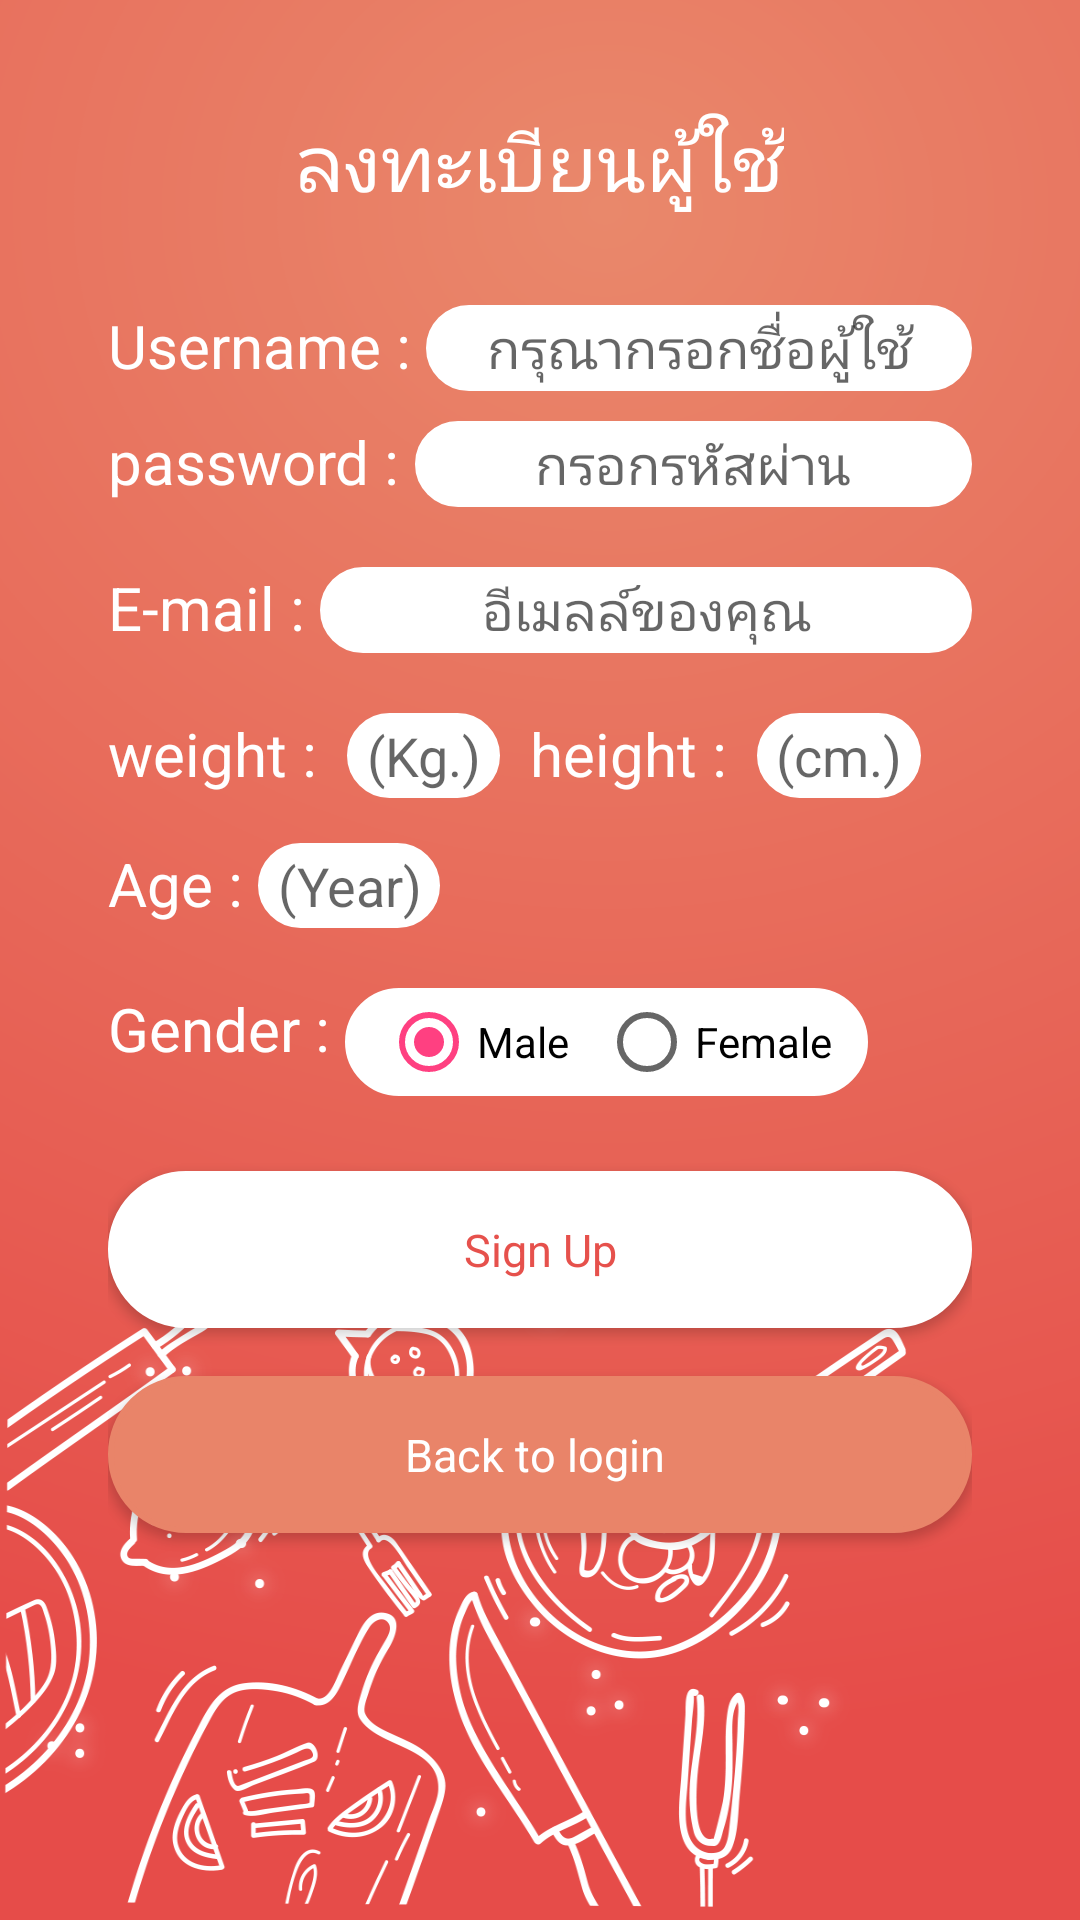

Reconstruct the res/layout file that produces this screen, plus the resources it refers to.
<!-- AndroidManifest.xml: application theme AppTheme -->
<!-- res/layout/activity_register.xml -->
<?xml version="1.0" encoding="utf-8"?>
<RelativeLayout xmlns:android="http://schemas.android.com/apk/res/android"
    android:orientation="vertical" android:layout_width="match_parent"
    android:layout_height="match_parent"
    android:background="@drawable/bglogin"
    android:padding="16dp"
    android:paddingLeft="18dp"
    android:paddingRight="18dp">




        <LinearLayout
            android:layout_width="match_parent"
            android:layout_height="match_parent"
            android:layout_gravity="center"
            android:orientation="vertical"
            android:padding="20dp">

            <TextView
                android:layout_width="wrap_content"
                android:layout_height="wrap_content"
                android:text="ลงทะเบียนผู้ใช้"
                android:textColor="#ffff"
                android:textSize="26sp"
                android:layout_gravity="center"
                android:layout_marginBottom="30dp"/>


        <LinearLayout
            android:layout_width="match_parent"
            android:layout_height="wrap_content"
            android:orientation="horizontal"
            android:layout_marginBottom="10dp">


            <TextView
                android:layout_width="wrap_content"
                android:layout_height="wrap_content"
                android:text="Username : "
                android:textColor="#ffff"
                android:textSize="20sp"
                />
            <EditText
                android:background="@drawable/background_login"
                android:gravity="center"
                android:id="@+id/username"
                android:layout_width="match_parent"
                android:layout_height="wrap_content"
                android:hint="กรุณากรอกชื่อผู้ใช้"
                android:textColor="#766c6c"
                android:digits="abcdefghijklmnopqrstuvwxyz-_.1234567890"
                />

            </LinearLayout>

        <LinearLayout
            android:layout_width="match_parent"
            android:layout_height="wrap_content"
            android:orientation="horizontal"
            android:layout_marginBottom="20dp">

            <TextView
                android:layout_width="wrap_content"
                android:layout_height="wrap_content"
                android:text="password : "
                android:textColor="#ffff"
                android:textSize="20sp"
                />
            <EditText
                android:id="@+id/password"
                android:background="@drawable/background_login"
                android:layout_width="match_parent"
                android:layout_height="wrap_content"
                android:text=""
                android:hint="กรอกรหัสผ่าน"
                android:gravity="center"
                android:inputType="textPassword"
                android:textColor="#766c6c"
                />

            </LinearLayout>

            <LinearLayout
                android:layout_width="match_parent"
                android:layout_height="wrap_content"
                android:orientation="horizontal"
                android:layout_marginBottom="20dp">

                <TextView
                    android:layout_width="wrap_content"
                    android:layout_height="wrap_content"
                    android:text="E-mail : "
                    android:textColor="#ffff"
                    android:textSize="20sp"
                    />
                <EditText
                    android:id="@+id/email"
                    android:background="@drawable/background_login"
                    android:layout_width="match_parent"
                    android:layout_height="wrap_content"
                    android:text=""
                    android:hint="อีเมลล์ของคุณ"
                    android:gravity="center"
                    android:textColor="#766c6c"
                    />

            </LinearLayout>


        <LinearLayout
            android:layout_width="match_parent"
            android:layout_height="wrap_content"
            android:orientation="horizontal"
            android:layout_marginBottom="15dp">

            <TextView
            android:layout_width="wrap_content"
            android:layout_height="wrap_content"
            android:text="weight : "
            android:textColor="#ffff"
            android:textSize="20sp" />

            <EditText
                android:id="@+id/weight"
                android:background="@drawable/background_login"
                android:layout_marginLeft="5dp"
                android:layout_width="wrap_content"
                android:layout_height="wrap_content"
                android:hint=" (Kg.) "
                android:gravity="center"
                android:inputType="number"
                android:textColor="#766c6c" />

            <TextView
                android:layout_width="wrap_content"
                android:layout_height="wrap_content"
                android:text="height : "
                android:gravity="center"
                android:layout_marginLeft="10dp"
                android:textColor="#ffff"
                android:textSize="20sp" />

            <EditText
                android:id="@+id/height"
                android:background="@drawable/background_login"
                android:layout_width="wrap_content"
                android:layout_height="wrap_content"
                android:hint=" (cm.) "
                android:gravity="center"
                android:layout_marginLeft="5dp"
                android:inputType="number"
                android:textColor="#766c6c" />


            </LinearLayout>

            <LinearLayout
                android:layout_width="match_parent"
                android:layout_height="wrap_content"
                android:orientation="horizontal"
                android:layout_marginBottom="20dp">

                <TextView
                    android:layout_width="wrap_content"
                    android:layout_height="wrap_content"
                    android:text="Age : "
                    android:textColor="#ffff"
                    android:textSize="20sp"
                    />
                <EditText
                    android:id="@+id/age"
                    android:background="@drawable/background_login"
                    android:layout_width="wrap_content"
                    android:layout_height="wrap_content"
                    android:inputType="number"
                    android:hint=" (Year) "
                    android:gravity="center"
                    android:textColor="#766c6c"
                    />

            </LinearLayout>


        <LinearLayout
            android:layout_width="match_parent"
            android:layout_height="wrap_content"
            android:orientation="horizontal"
            >


        <TextView
                android:layout_width="wrap_content"
                android:layout_height="wrap_content"
                android:text="Gender : "
                android:textColor="#ffff"
                android:textSize="20sp"
                />

            <RadioGroup
                android:id="@+id/gender"
                android:background="@drawable/background_login"
                android:layout_width="wrap_content"
                android:layout_height="wrap_content"
                android:checkedButton="@+id/male"
                android:orientation="horizontal">

            <RadioButton
                android:id="@+id/male"
                android:layout_width="wrap_content"
                android:layout_height="wrap_content"
                android:layout_marginLeft="10dp"
                android:text="Male"/>


            <RadioButton
                android:id="@+id/female"
                android:layout_width="wrap_content"
                android:layout_marginLeft="10dp"
                android:layout_height="wrap_content"
                android:text="Female   "/>


            </RadioGroup>

            </LinearLayout>


            <Button
                android:id="@+id/btnRegister"
                android:layout_width="match_parent"
                android:layout_height="wrap_content"
                android:background="@drawable/background_login"
                android:text="Sign Up"
                android:textColor="#e6514c"
                android:textAllCaps="false"
                android:padding="16dp"
                android:clickable="true"
                android:layout_marginTop="25dp"
                style="@style/Base.TextAppearance.AppCompat.Body1"
                android:textSize="15sp"
                />


            <Button
                android:id="@+id/tvLogin"
                android:layout_width="match_parent"
                android:layout_height="wrap_content"
                android:background="@drawable/background_signup"
                android:text="Back to login "
                style="@style/Base.TextAppearance.AppCompat.Body1"
                android:textColor="#fff"
                android:textAllCaps="false"
                android:textSize="15dp"
                android:layout_marginTop="16dp"
                android:clickable="true"
                android:padding="16sp"/>

        </LinearLayout>

        <ProgressBar
            android:visibility="gone"
            android:id="@+id/progressBar"
            android:layout_width="wrap_content"
            android:layout_height="wrap_content"
            android:layout_centerHorizontal="true"
            android:layout_centerVertical="true" />



</RelativeLayout>
<!-- resources referenced by this layout -->
<resources>
  <!-- drawable background_login (drawable) -->
  <?xml version="1.0" encoding="utf-8"?>
  <shape xmlns:android="http://schemas.android.com/apk/res/android">
  
      <stroke
          android:width="2dp"
          android:color="#ffffff"/>
      <corners
          android:radius="25dp"/>
  
      <padding
          android:left="2dp"
          android:right="2dp"
          android:top="2dp"
          android:bottom="2dp"/>
  
      <solid android:color="#ffffff"/>
  
  
  </shape>
  <!-- drawable background_signup (drawable) -->
  <?xml version="1.0" encoding="utf-8"?>
  <shape xmlns:android="http://schemas.android.com/apk/res/android">
  
  
      <stroke
          android:width="2dp"
          android:color="#e98469"/>
      <corners
          android:radius="25dp"/>
  
      <padding
          android:left="2dp"
          android:right="2dp"
          android:top="2dp"
          android:bottom="2dp"/>
  
      <solid android:color="#e98469"/>
  
  </shape>
  <!-- drawable bglogin: png bitmap (drawable, 231090 bytes) -->
  <style name="AppTheme" parent="Theme.AppCompat.Light.NoActionBar">
          
          <item name="colorPrimary">@color/colorPrimary</item>
          <item name="colorPrimaryDark">@color/colorPrimaryDark</item>
          <item name="colorAccent">@color/colorAccent</item>
      
  
      </style>
  <color name="colorPrimary">#3F51B5</color>
  <color name="colorPrimaryDark">#303F9F</color>
  <color name="colorAccent">#FF4081</color>
</resources>
